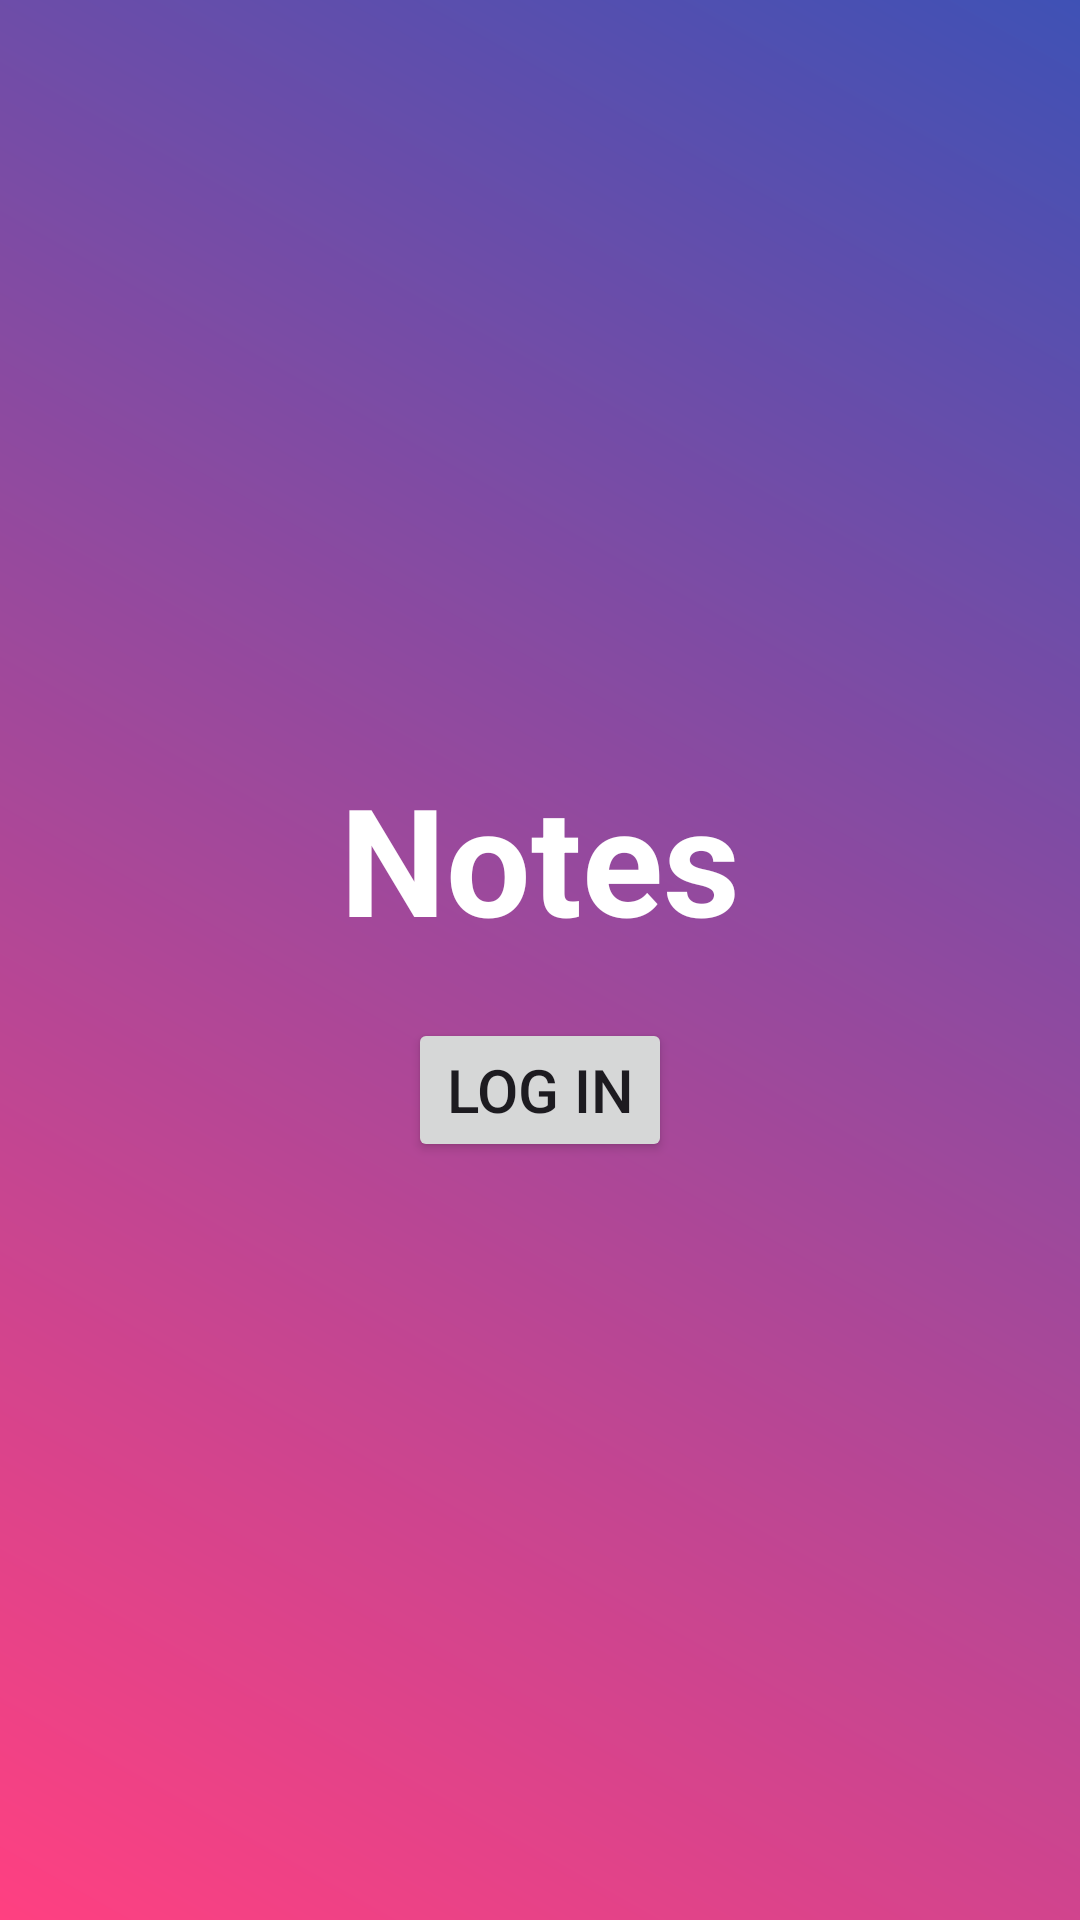

Here is an Android app screen rendered from its layout file. Give the layout XML and the strings, colors and styles it references.
<!-- AndroidManifest.xml: application theme Theme.BSMfingerptinttutorial -->
<!-- res/layout/activity_main.xml -->
<?xml version="1.0" encoding="utf-8"?>
<LinearLayout xmlns:android="http://schemas.android.com/apk/res/android"
    xmlns:app="http://schemas.android.com/apk/res-auto"
    xmlns:tools="http://schemas.android.com/tools"
    android:layout_width="match_parent"
    android:layout_height="match_parent"
    tools:context=".MainActivity"
    android:gravity="center"
    android:orientation="vertical"
    android:background="@drawable/gradient_background">


    <TextView
        android:layout_width="wrap_content"
        android:layout_height="wrap_content"
        android:text="Notes"
        android:textStyle="bold"
        android:textColor="@color/white"
        android:textSize="50sp"
        />
    <Button
        android:id="@+id/btnLogIn"
        android:layout_width="wrap_content"
        android:layout_height="wrap_content"
        android:text="Log In"
        android:layout_marginTop="20dp"
        android:textSize="20sp"
        />

</LinearLayout>
<!-- resources referenced by this layout -->
<resources>
  <!-- drawable gradient_background (drawable) -->
  <?xml version="1.0" encoding="utf-8"?>
  <shape xmlns:android="http://schemas.android.com/apk/res/android">
      <gradient
          android:startColor="#FF4081"
          android:endColor="#3F51B5"
          android:angle="45"
          android:type="linear"
          />
  </shape>
  <style name="Theme.BSMfingerptinttutorial" parent="Base.Theme.BSMfingerptinttutorial" />
  <style name="Base.Theme.BSMfingerptinttutorial" parent="Theme.Material3.DayNight.NoActionBar">
          
          
      </style>
  <!-- not gathered from this repository: default colours our renderer supplied (Android Studio template values) -->
  <color name="white">#FFFFFFFF</color>
</resources>
